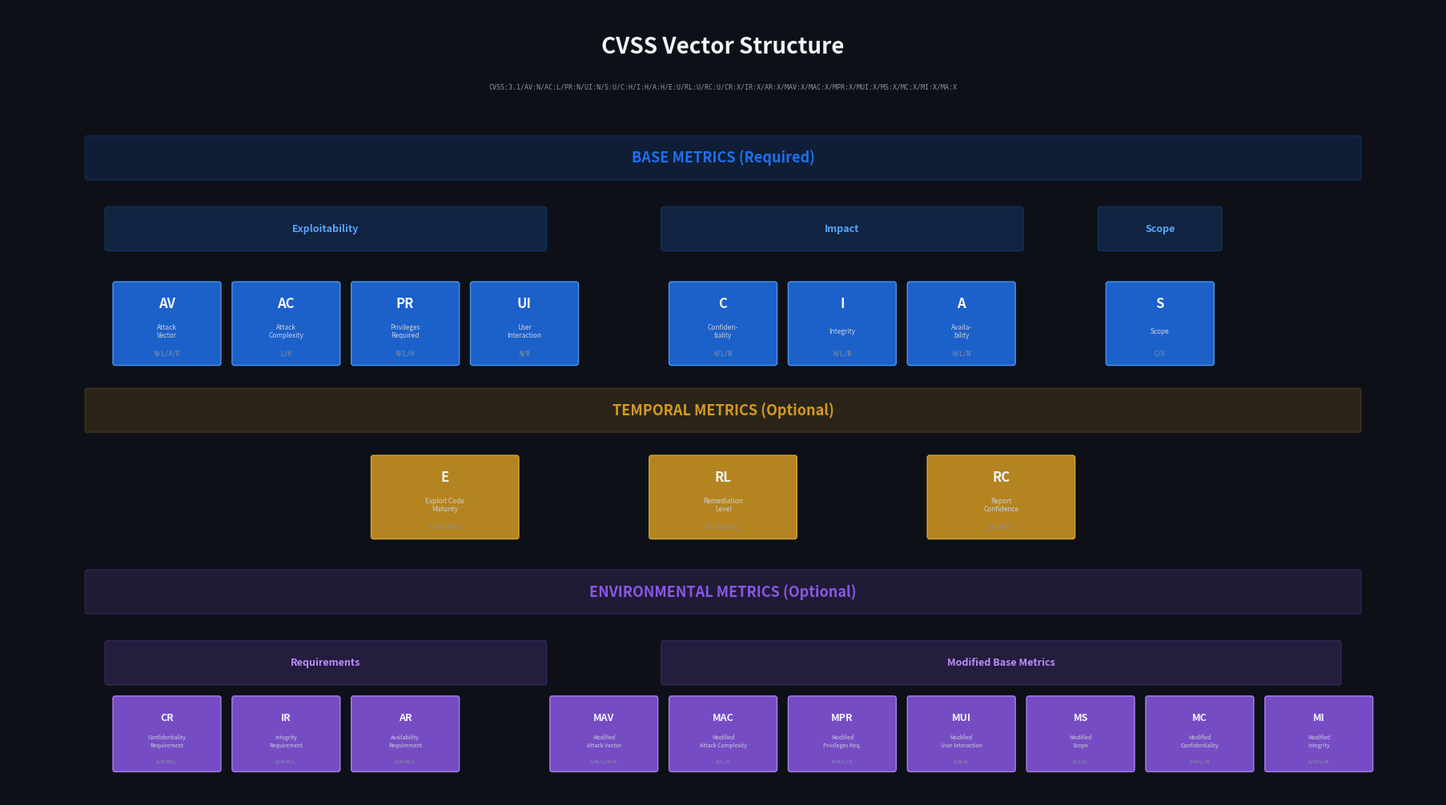

This chart was generated by the following Python code: (Note: this script raises an exception after producing the figure.)
#!/usr/bin/env python3
"""Render CVSS vector structure diagram showing Base/Temporal/Environmental layers."""

import matplotlib
matplotlib.use('Agg')
import matplotlib.pyplot as plt
from matplotlib.patches import FancyBboxPatch, FancyArrowPatch
import numpy as np

C = {
    'bg': '#0d1117',
    'text': '#f0f6fc',
    'text_sub': '#8b949e',
    'line': '#30363d',
    'base': '#1f6feb',
    'base_light': '#1a4fa0',
    'temporal': '#d29922',
    'temporal_light': '#8a6510',
    'env': '#8957e5',
    'env_light': '#5a3a9a',
    'header': '#21262d',
}

def rounded_box(ax, x, y, w, h, text, bg, text_color='#f0f6fc', fontsize=9,
                bold=False, alpha=1.0, border_color=None, border_width=0):
    box = FancyBboxPatch(
        (x - w/2, y - h/2), w, h,
        boxstyle="round,pad=0.03",
        facecolor=bg, edgecolor=border_color or 'none',
        linewidth=border_width, alpha=alpha, zorder=3
    )
    ax.add_patch(box)
    ax.text(x, y, text, ha='center', va='center', fontsize=fontsize,
            color=text_color, fontweight='bold' if bold else 'normal', zorder=4,
            fontfamily='sans-serif')

fig, ax = plt.subplots(1, 1, figsize=(18, 10))
fig.patch.set_facecolor(C['bg'])
ax.set_facecolor(C['bg'])
ax.set_xlim(-0.5, 17.5)
ax.set_ylim(-0.5, 9.5)
ax.axis('off')

# Title
ax.text(8.5, 9.0, 'CVSS Vector Structure', ha='center', va='center',
        fontsize=20, color=C['text'], fontweight='bold', fontfamily='sans-serif')
ax.text(8.5, 8.5, 'CVSS:3.1/AV:N/AC:L/PR:N/UI:N/S:U/C:H/I:H/A:H/E:U/RL:U/RC:U/CR:X/IR:X/AR:X/MAV:X/MAC:X/MPR:X/MUI:X/MS:X/MC:X/MI:X/MA:X',
        ha='center', va='center', fontsize=6, color=C['text_sub'], fontfamily='monospace')

# ============ BASE METRICS (Required) ============
base_y = 7.0
rounded_box(ax, 8.5, base_y + 0.6, 16, 0.5, '', C['base'], alpha=0.15,
            border_color=C['base'], border_width=1.5)
ax.text(8.5, base_y + 0.6, 'BASE METRICS (Required)', ha='center', va='center',
        fontsize=13, color=C['base'], fontweight='bold', fontfamily='sans-serif', zorder=5)

# Exploitability sub-group
exp_x = 3.5
rounded_box(ax, exp_x, base_y - 0.3, 5.5, 0.5, '', C['base_light'], alpha=0.3,
            border_color=C['base'], border_width=0.8)
ax.text(exp_x, base_y - 0.3, 'Exploitability', ha='center', va='center',
        fontsize=9, color='#58a6ff', fontweight='bold', fontfamily='sans-serif', zorder=5)

# Impact sub-group
imp_x = 10.0
rounded_box(ax, imp_x, base_y - 0.3, 4.5, 0.5, '', C['base_light'], alpha=0.3,
            border_color=C['base'], border_width=0.8)
ax.text(imp_x, base_y - 0.3, 'Impact', ha='center', va='center',
        fontsize=9, color='#58a6ff', fontweight='bold', fontfamily='sans-serif', zorder=5)

# Scope
rounded_box(ax, 14.0, base_y - 0.3, 1.5, 0.5, '', C['base_light'], alpha=0.3,
            border_color=C['base'], border_width=0.8)
ax.text(14.0, base_y - 0.3, 'Scope', ha='center', va='center',
        fontsize=9, color='#58a6ff', fontweight='bold', fontfamily='sans-serif', zorder=5)

# Base metric boxes
base_metrics = [
    # Exploitability
    (1.5, 5.5, 'AV', 'Attack\nVector', 'N/L/A/P'),
    (3.0, 5.5, 'AC', 'Attack\nComplexity', 'L/H'),
    (4.5, 5.5, 'PR', 'Privileges\nRequired', 'N/L/H'),
    (6.0, 5.5, 'UI', 'User\nInteraction', 'N/R'),
    # Impact
    (8.5, 5.5, 'C', 'Confiden-\ntiality', 'H/L/N'),
    (10.0, 5.5, 'I', 'Integrity', 'H/L/N'),
    (11.5, 5.5, 'A', 'Availa-\nbility', 'H/L/N'),
    # Scope
    (14.0, 5.5, 'S', 'Scope', 'C/U'),
]
for x, y, short, long_name, values in base_metrics:
    rounded_box(ax, x, y, 1.3, 1.0, '', C['base'], alpha=0.85,
                border_color='#58a6ff', border_width=1)
    ax.text(x, y + 0.25, short, ha='center', va='center',
            fontsize=12, color=C['text'], fontweight='bold', fontfamily='sans-serif', zorder=5)
    ax.text(x, y - 0.1, long_name, ha='center', va='center',
            fontsize=6, color='#c9d1d9', fontfamily='sans-serif', zorder=5)
    ax.text(x, y - 0.38, values, ha='center', va='center',
            fontsize=5.5, color=C['text_sub'], fontfamily='monospace', zorder=5)

# ============ TEMPORAL METRICS (Optional) ============
temp_y = 3.8
rounded_box(ax, 8.5, temp_y + 0.6, 16, 0.5, '', C['temporal'], alpha=0.15,
            border_color=C['temporal'], border_width=1.5)
ax.text(8.5, temp_y + 0.6, 'TEMPORAL METRICS (Optional)', ha='center', va='center',
        fontsize=13, color=C['temporal'], fontweight='bold', fontfamily='sans-serif', zorder=5)

temp_metrics = [
    (5.0, temp_y - 0.5, 'E', 'Exploit Code\nMaturity', 'X/H/F/P/U'),
    (8.5, temp_y - 0.5, 'RL', 'Remediation\nLevel', 'X/U/W/F/O'),
    (12.0, temp_y - 0.5, 'RC', 'Report\nConfidence', 'X/U/R/C'),
]
for x, y, short, long_name, values in temp_metrics:
    rounded_box(ax, x, y, 1.8, 1.0, '', C['temporal'], alpha=0.85,
                border_color='#e3b341', border_width=1)
    ax.text(x, y + 0.25, short, ha='center', va='center',
            fontsize=12, color=C['text'], fontweight='bold', fontfamily='sans-serif', zorder=5)
    ax.text(x, y - 0.1, long_name, ha='center', va='center',
            fontsize=6, color='#c9d1d9', fontfamily='sans-serif', zorder=5)
    ax.text(x, y - 0.38, values, ha='center', va='center',
            fontsize=5.5, color=C['text_sub'], fontfamily='monospace', zorder=5)

# ============ ENVIRONMENTAL METRICS (Optional) ============
env_y = 1.5
rounded_box(ax, 8.5, env_y + 0.6, 16, 0.5, '', C['env'], alpha=0.15,
            border_color=C['env'], border_width=1.5)
ax.text(8.5, env_y + 0.6, 'ENVIRONMENTAL METRICS (Optional)', ha='center', va='center',
        fontsize=13, color=C['env'], fontweight='bold', fontfamily='sans-serif', zorder=5)

# Requirements sub-group
rounded_box(ax, 3.5, env_y - 0.3, 5.5, 0.5, '', C['env_light'], alpha=0.3,
            border_color=C['env'], border_width=0.8)
ax.text(3.5, env_y - 0.3, 'Requirements', ha='center', va='center',
        fontsize=9, color='#bc8cff', fontweight='bold', fontfamily='sans-serif', zorder=5)

# Modified sub-group
rounded_box(ax, 12.0, env_y - 0.3, 8.5, 0.5, '', C['env_light'], alpha=0.3,
            border_color=C['env'], border_width=0.8)
ax.text(12.0, env_y - 0.3, 'Modified Base Metrics', ha='center', va='center',
        fontsize=9, color='#bc8cff', fontweight='bold', fontfamily='sans-serif', zorder=5)

env_metrics = [
    # Requirements
    (1.5, env_y - 1.2, 'CR', 'Confidentiality\nRequirement', 'X/H/M/L'),
    (3.0, env_y - 1.2, 'IR', 'Integrity\nRequirement', 'X/H/M/L'),
    (4.5, env_y - 1.2, 'AR', 'Availability\nRequirement', 'X/H/M/L'),
    # Modified
    (7.0, env_y - 1.2, 'MAV', 'Modified\nAttack Vector', 'X/N/L/A/P'),
    (8.5, env_y - 1.2, 'MAC', 'Modified\nAttack Complexity', 'X/L/H'),
    (10.0, env_y - 1.2, 'MPR', 'Modified\nPrivileges Req.', 'X/N/L/H'),
    (11.5, env_y - 1.2, 'MUI', 'Modified\nUser Interaction', 'X/N/R'),
    (13.0, env_y - 1.2, 'MS', 'Modified\nScope', 'X/C/U'),
    (14.5, env_y - 1.2, 'MC', 'Modified\nConfidentiality', 'X/H/L/N'),
    (16.0, env_y - 1.2, 'MI', 'Modified\nIntegrity', 'X/H/L/N'),
]
for x, y, short, long_name, values in env_metrics:
    rounded_box(ax, x, y, 1.3, 0.9, '', C['env'], alpha=0.85,
                border_color='#bc8cff', border_width=1)
    ax.text(x, y + 0.2, short, ha='center', va='center',
            fontsize=9, color=C['text'], fontweight='bold', fontfamily='sans-serif', zorder=5)
    ax.text(x, y - 0.1, long_name, ha='center', va='center',
            fontsize=5, color='#c9d1d9', fontfamily='sans-serif', zorder=5)
    ax.text(x, y - 0.35, values, ha='center', va='center',
            fontsize=4.5, color=C['text_sub'], fontfamily='monospace', zorder=5)

plt.tight_layout(pad=0.5)
output_path = '/home/cc11001100/github/scagogogo/cvss-skills/docs/images/vector-structure.png'
fig.savefig(output_path, dpi=150, bbox_inches='tight',
            facecolor=fig.get_facecolor(), edgecolor='none')
plt.close()
print(f'Vector structure saved to {output_path}')
